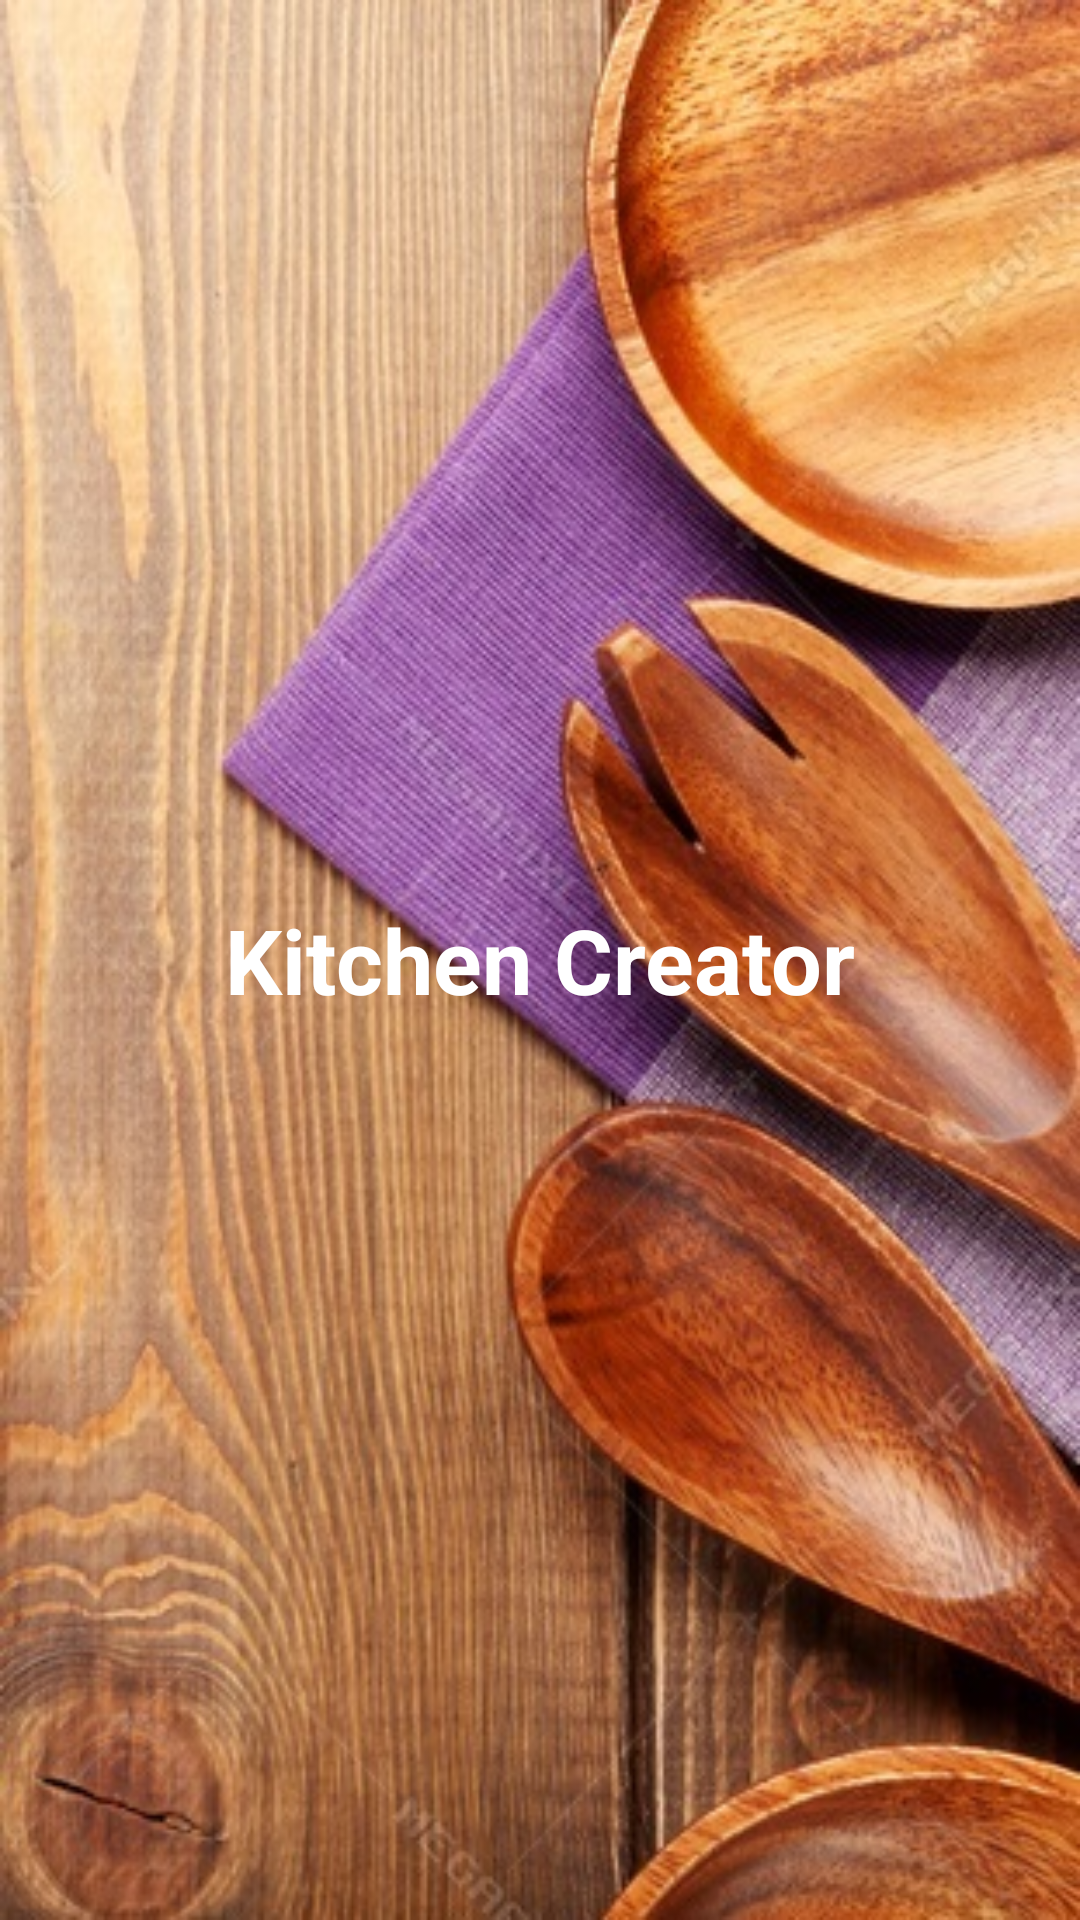

The Android layout XML behind this screen, and the referenced resources:
<!-- AndroidManifest.xml: application theme AppTheme -->
<!-- res/layout/activity_main.xml -->
<?xml version="1.0" encoding="utf-8"?>
<RelativeLayout
    xmlns:android="http://schemas.android.com/apk/res/android"
    xmlns:tools="http://schemas.android.com/tools"
    xmlns:app="http://schemas.android.com/apk/res-auto"
    android:layout_width="match_parent"
    android:layout_height="match_parent"
    android:background="@drawable/background3"
    tools:context="com.kitchencreator.kitchencreator.MainActivity">

    <TextView
        android:id="@+id/textView"
        android:layout_width="wrap_content"
        android:layout_height="wrap_content"
        android:textStyle="bold"
        android:textSize="30sp"
        android:textColor="@color/white"
        android:layout_centerHorizontal="true"
        android:layout_centerVertical="true"
        android:text="Kitchen Creator" />
</RelativeLayout>
<!-- resources referenced by this layout -->
<resources>
  <color name="white">#ffffff</color>
  <!-- drawable background3: jpg bitmap (drawable, 89132 bytes) -->
  <style name="AppTheme" parent="Theme.AppCompat.Light.NoActionBar">
          
          <item name="colorPrimary">@color/capehoney</item>
          <item name="colorPrimaryDark">@color/seabuckthorn</item>
          <item name="colorAccent">@color/capehoney</item>
      </style>
  <color name="capehoney">#FFB74D</color>
  <color name="seabuckthorn">#FFA000</color>
</resources>
